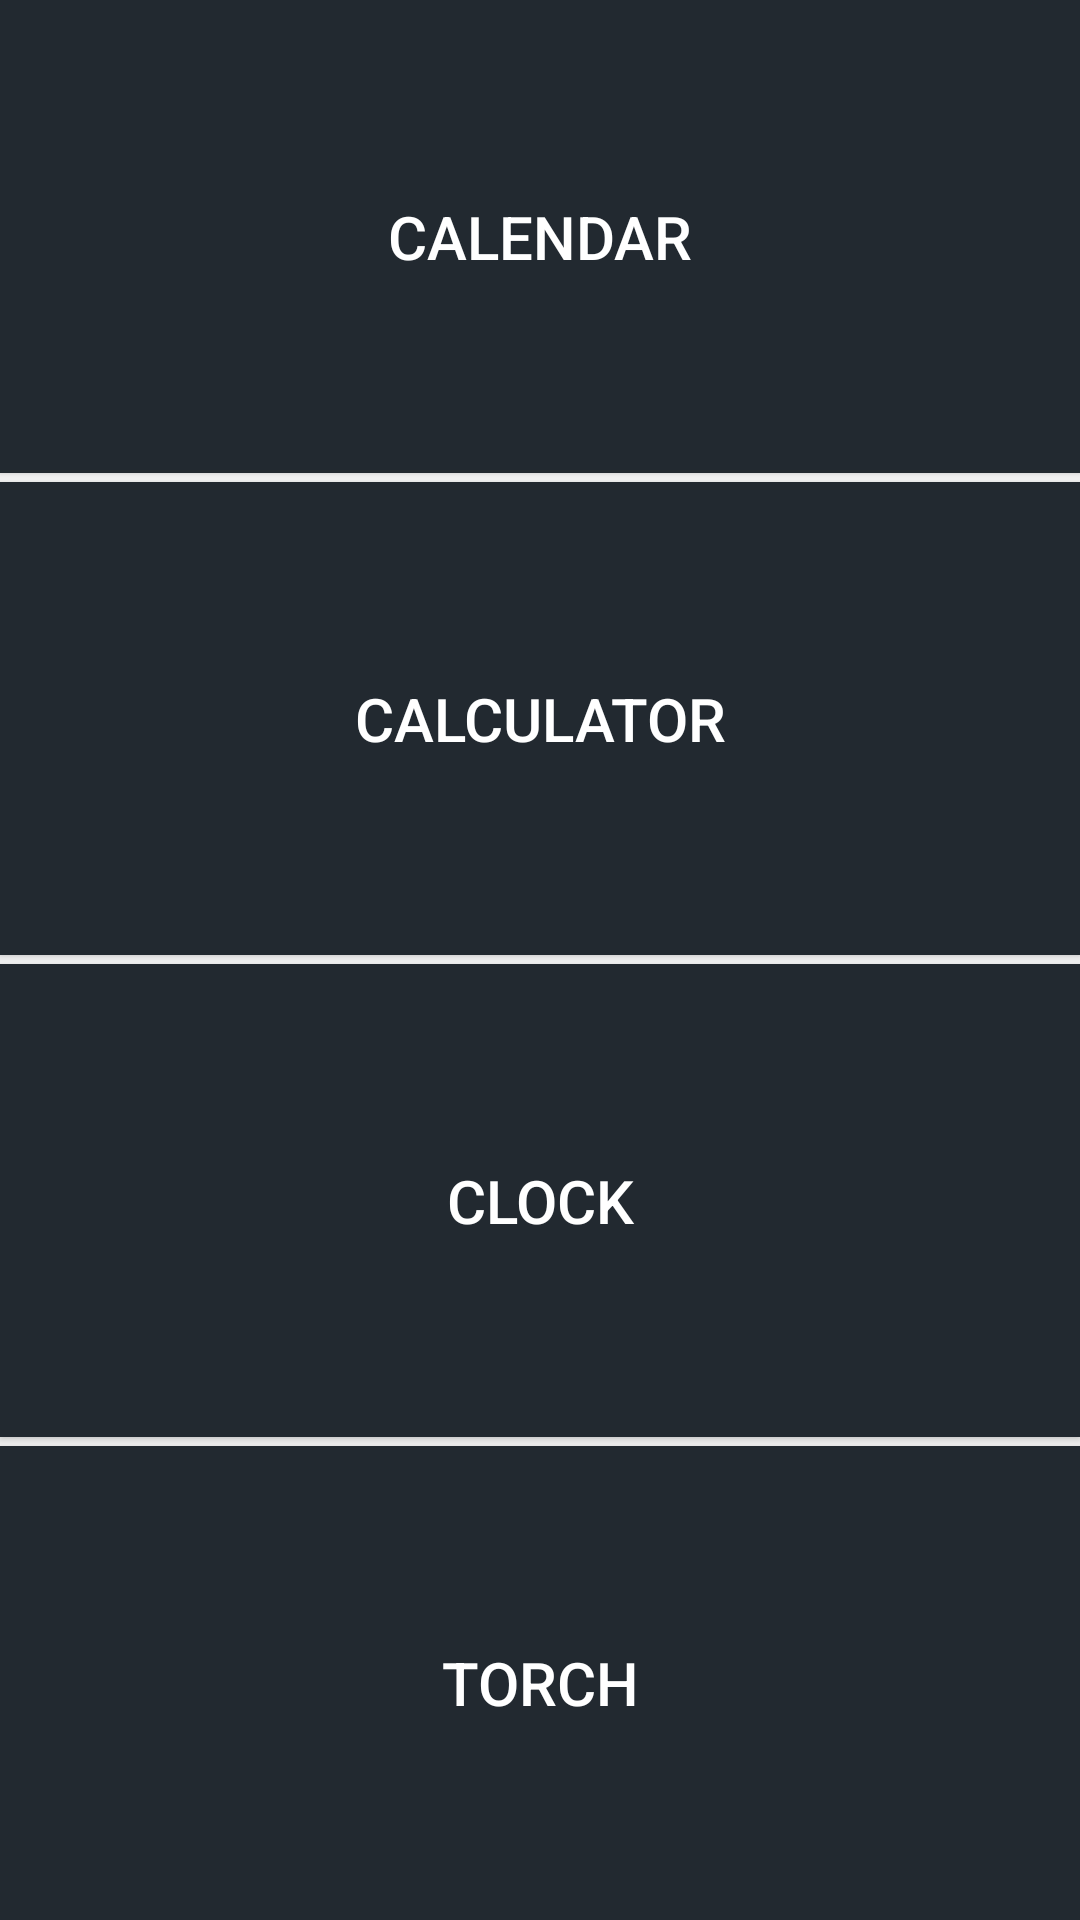

Produce the Android XML layout that renders to this screen, including the resource entries it uses.
<!-- AndroidManifest.xml: application theme AppTheme -->
<!-- res/layout/activity_accessory.xml -->
<?xml version="1.0" encoding="utf-8"?>

<RelativeLayout xmlns:android="http://schemas.android.com/apk/res/android"
    xmlns:tools="http://schemas.android.com/tools"
    android:id="@+id/activity_accessory"
    android:layout_width="match_parent"
    android:layout_height="match_parent"
    android:paddingBottom="@dimen/activity_vertical_margin"
    android:paddingLeft="@dimen/activity_horizontal_margin"
    android:paddingRight="@dimen/activity_horizontal_margin"
    android:paddingTop="@dimen/activity_vertical_margin"
    tools:context="com.example.ahwar.project.accessory">

    <LinearLayout
        android:orientation="vertical"
        android:layout_width="match_parent"
        android:layout_height="match_parent"
        android:layout_alignParentTop="true"
        android:layout_centerHorizontal="true">

        <Button
            android:text="@string/calendar"
            android:layout_width="match_parent"
            android:layout_height="wrap_content"
            android:id="@+id/calendar"
            android:layout_weight="1"
            android:background="#222930"
            android:textColor="#fff"
            android:textSize="20sp"/>

        <Button
            android:text="@string/calculator"
            android:layout_width="match_parent"
            android:layout_height="wrap_content"
            android:id="@+id/calculator"
            android:layout_weight="1"
            android:background="#222930"
            android:layout_marginTop="3dp"
            android:textColor="#fff"
            android:textSize="20sp"
             />

        <Button
            android:text="@string/clock"
            android:layout_width="match_parent"
            android:layout_height="wrap_content"
            android:id="@+id/clock"
            android:layout_weight="1"
            android:background="#222930"
            android:layout_marginTop="3dp"
            android:textColor="#fff"
            android:textSize="20sp"/>

        <Button
            android:text="@string/torch"
            android:background="#222930"
            android:layout_marginTop="3dp"
            android:textColor="#fff"
            android:textSize="20sp"
            android:layout_width="match_parent"
            android:layout_height="wrap_content"
            android:id="@+id/torch"
            android:layout_weight="1"
             />


    </LinearLayout>

</RelativeLayout>
<!-- resources referenced by this layout -->
<resources>
  <string name="calculator">Calculator</string>
  <string name="calendar">Calendar</string>
  <string name="clock">Clock</string>
  <string name="torch">torch</string>
  <style name="AppTheme" parent="Theme.AppCompat.Light.NoActionBar">
      
          <item name="colorPrimary">@color/colorPrimary</item>
          <item name="colorPrimaryDark">@color/colorPrimaryDark</item>
          <item name="colorAccent">@color/colorAccent</item>
  
      </style>
  <!-- not gathered from this repository: default colours our renderer supplied (Android Studio template values) -->
  <color name="colorPrimary">#FF6200EE</color>
  <color name="colorPrimaryDark">#FF3700B3</color>
  <color name="colorAccent">#FF03DAC5</color>
</resources>
